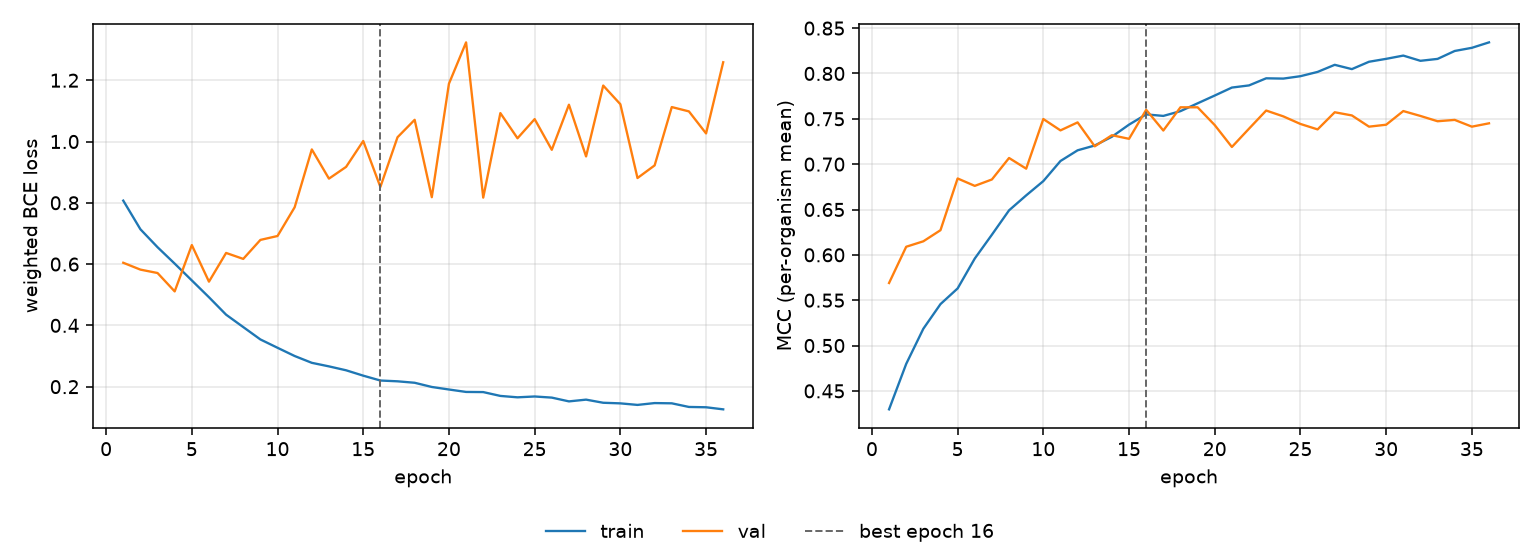

Source data for this figure (header and first rows):
epoch, tr_loss, vl_loss, tr_mcc, vl_mcc, is_best
1, 0.8071, 0.6043, 0.4297, 0.569, False
2, 0.7137, 0.582, 0.4798, 0.6089, False
3, 0.6551, 0.5709, 0.5185, 0.6149, False
4, 0.6015, 0.5109, 0.5457, 0.6272, False
5, 0.5467, 0.6621, 0.563, 0.6842, False
6, 0.4918, 0.5427, 0.5959, 0.676, False
7, 0.4349, 0.6364, 0.6222, 0.6831, False
8, 0.3945, 0.6169, 0.6491, 0.7068, False
9, 0.3541, 0.6789, 0.6656, 0.695, False
10, 0.3269, 0.6917, 0.6813, 0.7498, False
11, 0.3, 0.7855, 0.7035, 0.7372, False
12, 0.2778, 0.9742, 0.7153, 0.746, False
13, 0.2662, 0.8789, 0.7206, 0.7196, False
14, 0.2534, 0.9172, 0.7302, 0.7319, False
15, 0.2359, 1.002, 0.7436, 0.7279, False
16, 0.22, 0.8517, 0.7549, 0.7599, True
17, 0.2175, 1.014, 0.7532, 0.7371, False
18, 0.2127, 1.071, 0.7584, 0.7627, False
19, 0.199, 0.8183, 0.7671, 0.7627, False
20, 0.1907, 1.189, 0.7757, 0.743, False
21, 0.1828, 1.324, 0.7845, 0.7189, False
22, 0.1823, 0.8169, 0.7868, 0.7391, False
23, 0.1698, 1.093, 0.7947, 0.7591, False
24, 0.1652, 1.011, 0.7943, 0.7527, False
25, 0.1679, 1.073, 0.797, 0.7443, False
26, 0.1642, 0.9729, 0.8017, 0.7383, False
27, 0.1519, 1.12, 0.8095, 0.7572, False
28, 0.1576, 0.9513, 0.8048, 0.7537, False
29, 0.1474, 1.183, 0.8129, 0.7413, False
30, 0.1455, 1.122, 0.8161, 0.7435, False
31, 0.1404, 0.8809, 0.8197, 0.7585, False
32, 0.1464, 0.9221, 0.8139, 0.7531, False
33, 0.1456, 1.112, 0.8161, 0.7473, False
34, 0.1338, 1.098, 0.8248, 0.7488, False
35, 0.1327, 1.026, 0.8283, 0.7413, False
36, 0.126, 1.259, 0.8343, 0.745, False
